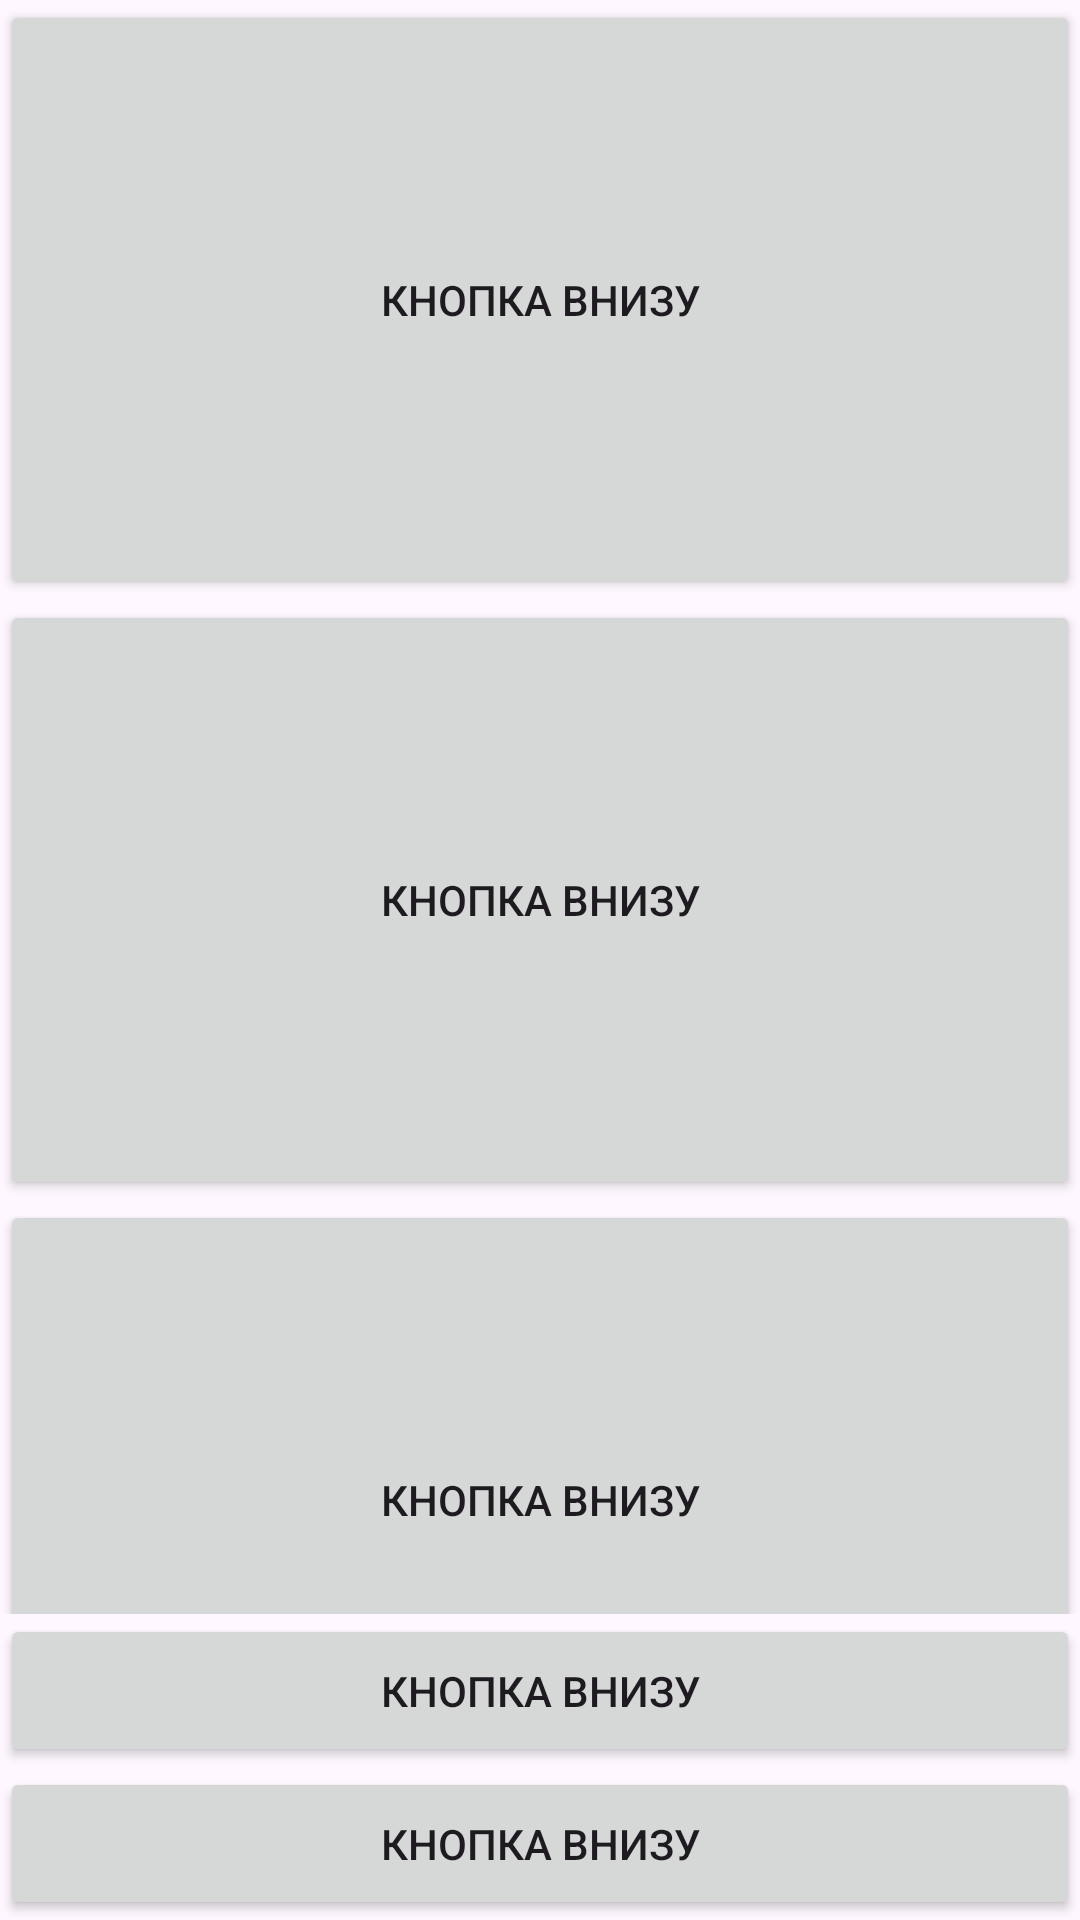

This screen was rendered from an Android layout file. Write that file and the resources it references.
<!-- AndroidManifest.xml: application theme Base.Theme.Test -->
<!-- res/layout/layout_test.xml -->
<LinearLayout xmlns:android="http://schemas.android.com/apk/res/android"
    android:layout_width="match_parent"
    android:layout_height="match_parent"
    android:orientation="vertical">

    <LinearLayout
        android:layout_width="match_parent"
        android:layout_height="0dp"
        android:layout_weight="1"
        android:orientation="vertical">

        <androidx.core.widget.NestedScrollView
            android:layout_width="match_parent"
            android:layout_height="match_parent">

            <LinearLayout
                android:layout_width="match_parent"
                android:layout_height="match_parent"
                android:orientation="vertical">

                <Button
                    android:layout_width="match_parent"
                    android:layout_height="200dp"
                    android:layout_weight="1"
                    android:padding="16dp"
                    android:text="Кнопка внизу" />

                <Button
                    android:layout_width="match_parent"
                    android:layout_height="200dp"
                    android:layout_weight="1"
                    android:padding="16dp"
                    android:text="Кнопка внизу" />

                <Button
                    android:layout_width="match_parent"
                    android:layout_height="200dp"
                    android:layout_weight="1"
                    android:padding="16dp"
                    android:text="Кнопка внизу" />
            </LinearLayout>

        </androidx.core.widget.NestedScrollView>

    </LinearLayout>

    <LinearLayout
        android:layout_width="match_parent"
        android:layout_height="wrap_content"
        android:orientation="vertical">

        <Button
            android:layout_width="match_parent"
            android:layout_height="wrap_content"
            android:padding="16dp"
            android:text="Кнопка внизу" />

        <Button
            android:layout_width="match_parent"
            android:layout_height="wrap_content"
            android:padding="16dp"
            android:text="Кнопка внизу" />

    </LinearLayout>

</LinearLayout>
<!-- resources referenced by this layout -->
<resources>
  <style name="Base.Theme.Test" parent="Theme.Material3.DayNight.NoActionBar">
          
          
      </style>
</resources>
